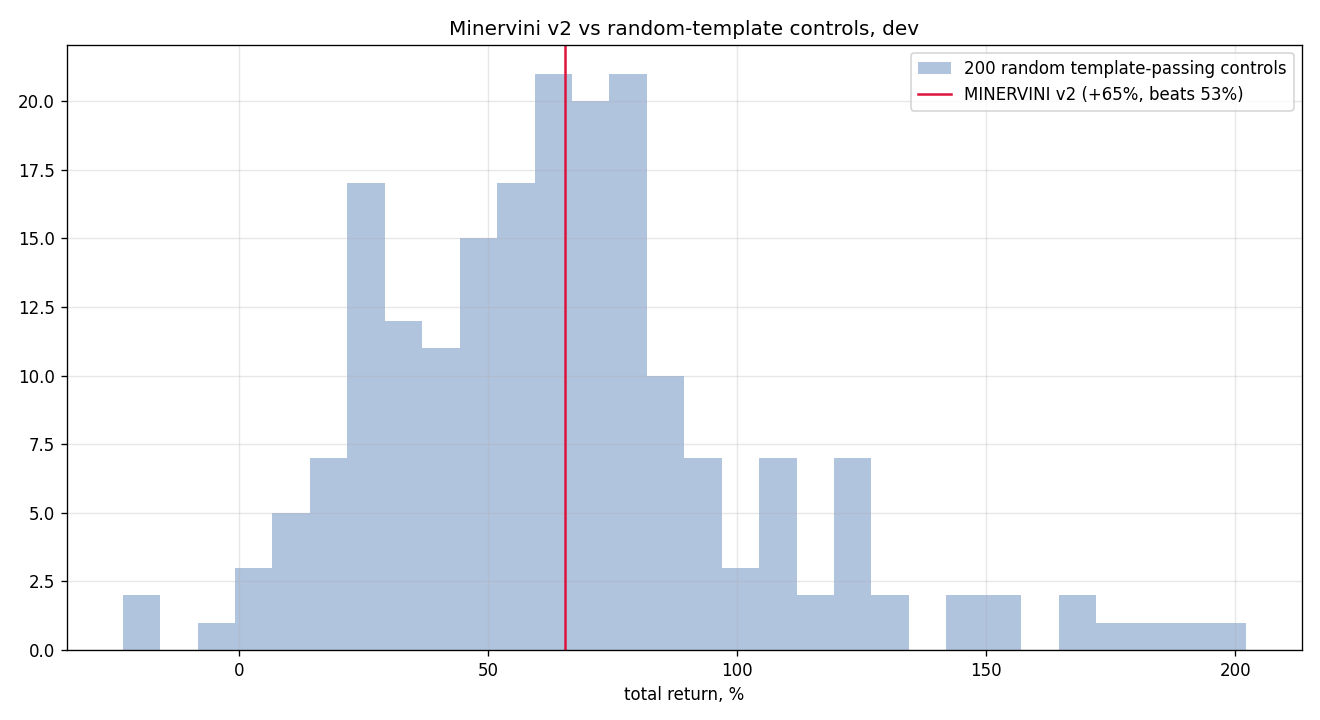

Source data for this figure (header and first rows):
seed, total_return, n_trades
0, 0.8384, 833
1, 0.5597, 809
2, 1.203, 832
3, 0.1341, 830
4, 0.7623, 826
5, 0.5285, 841
6, 0.6189, 808
7, 0.5011, 828
8, 0.7868, 801
9, 0.2352, 841
10, 1.438, 795
11, 0.7396, 838
12, 0.2785, 838
13, 0.9699, 819
14, 0.4441, 824
15, 0.2204, 820
16, 0.9556, 808
17, 1.224, 788
18, 0.8879, 798
19, 0.5239, 840
20, 0.3822, 848
21, 1.108, 809
22, 1.112, 856
23, 0.7346, 815
24, 1.002, 824
25, 1.34, 815
26, 1.034, 825
27, 0.4127, 840
28, 0.1679, 832
29, 0.7918, 815
30, 0.1911, 846
31, 0.7052, 837
32, 0.2139, 826
33, 0.1956, 838
34, 0.5027, 832
35, 0.8385, 826
36, 0.3784, 838
37, 0.7411, 811
38, 0.8268, 806
39, 0.1075, 846
40, 0.7663, 816
41, 0.6476, 827
42, 0.6679, 810
43, 1.109, 813
44, 1.148, 808
45, 1.217, 822
46, 0.8173, 803
47, 1.562, 784
48, 0.3361, 831
49, 1.05, 813
50, -0.2334, 857
51, 1.889, 815
52, 0.7171, 845
53, 0.1984, 828
54, 1.163, 807
55, 0.6614, 798
56, 0.589, 833
57, 0.5034, 845
58, 0.7735, 807
59, 0.1354, 833
... 140 more rows
